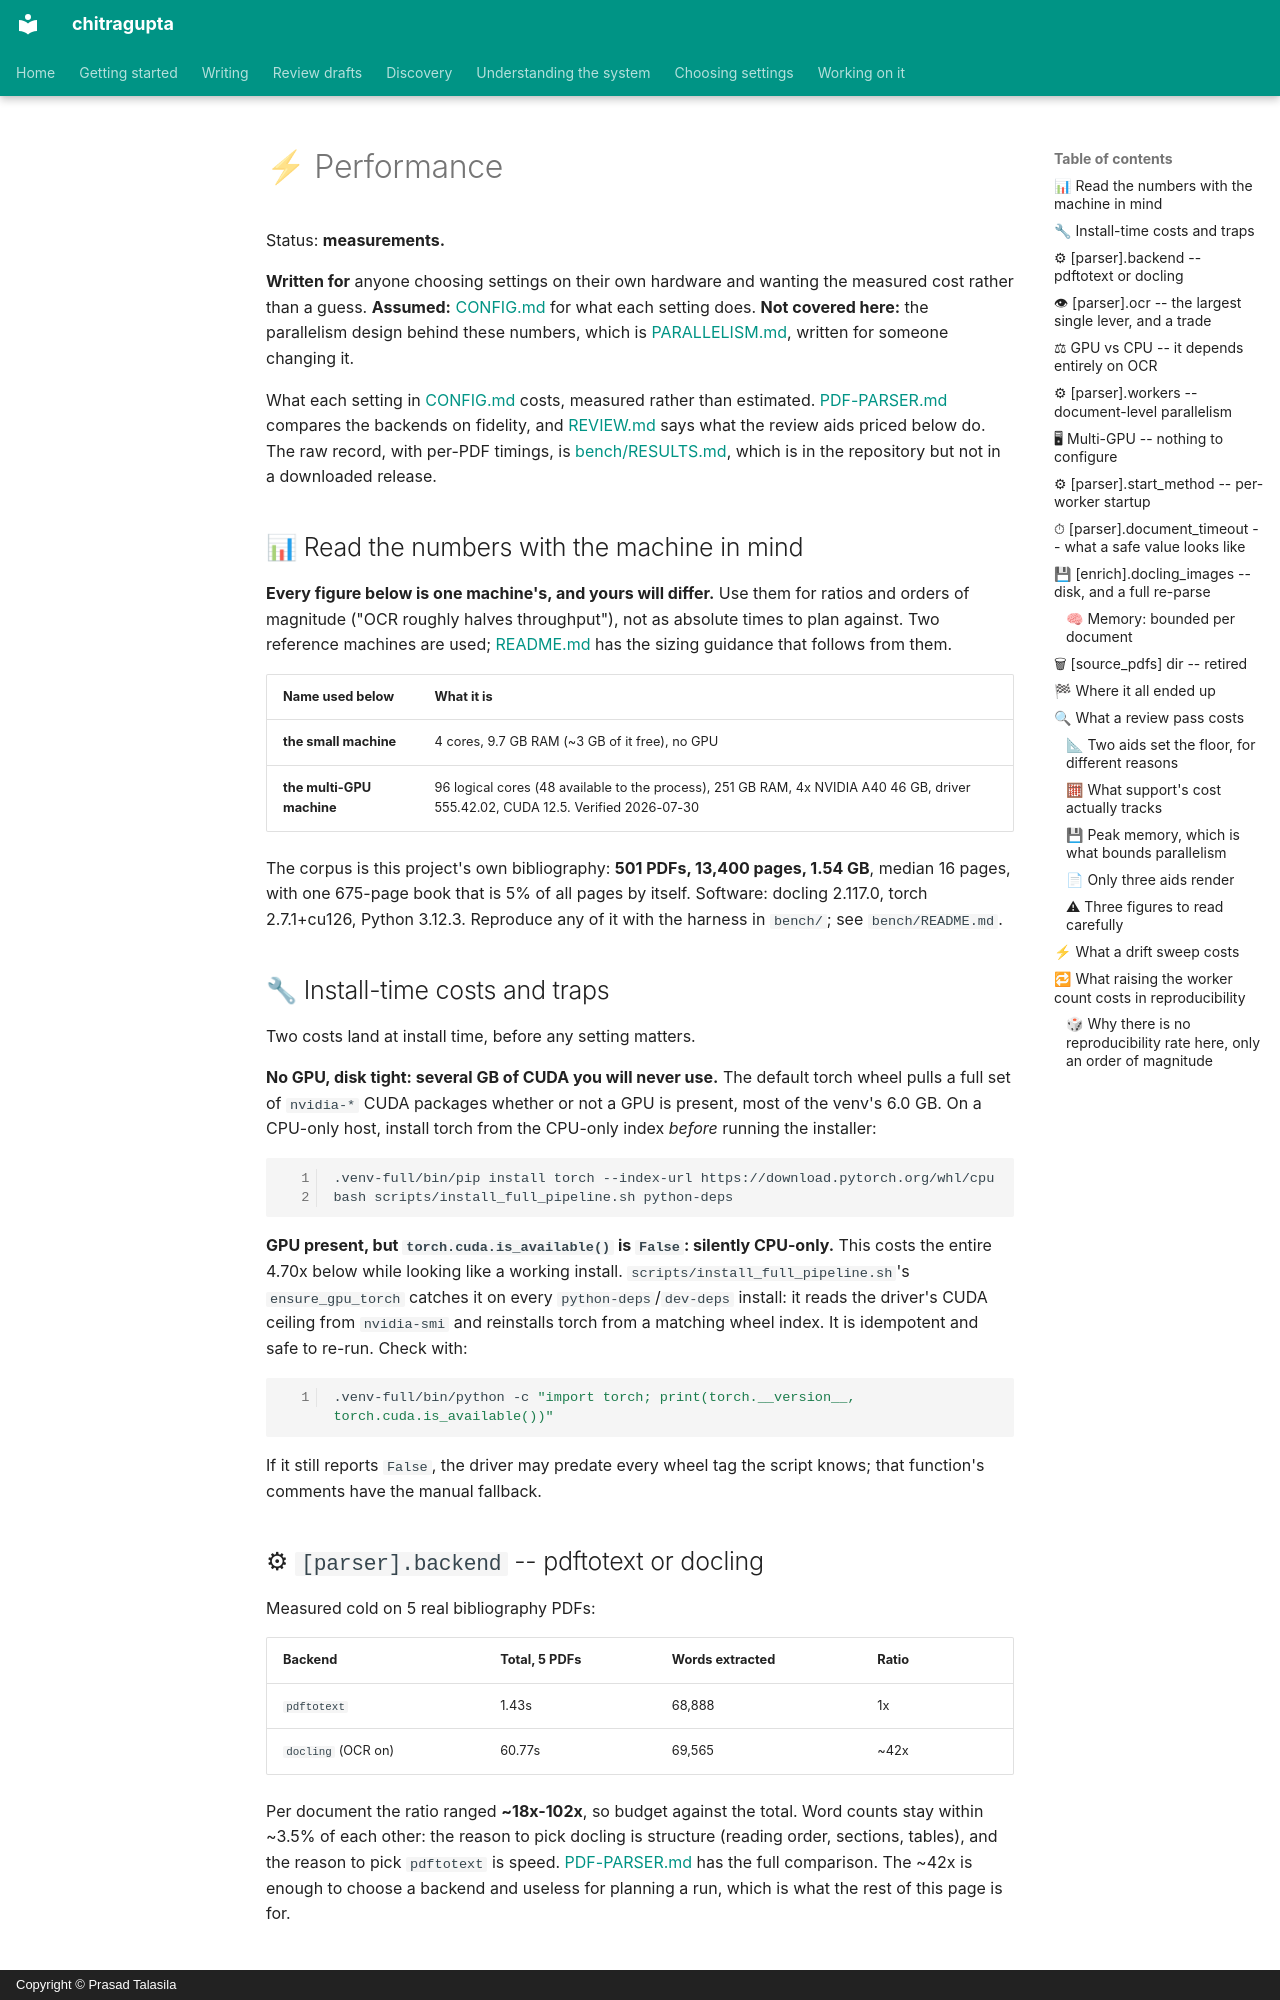

repository: prasadtalasila/chitragupta · page: PERFORMANCE.html · generator: mkdocs · copyright: Copyright © Prasad Talasila

# ⚡ Performance

Status: **measurements.**

**Written for** anyone choosing settings on their own hardware and
wanting the measured cost rather than a guess. **Assumed:**
[CONFIG.md](CONFIG.md) for what each setting does. **Not covered here:**
the parallelism design behind these numbers, which is
[PARALLELISM.md](PARALLELISM.md), written for someone changing it.

What each setting in [CONFIG.md](CONFIG.md) costs, measured rather than
estimated. [PDF-PARSER.md](PDF-PARSER.md) compares the backends on
fidelity, and [REVIEW.md](REVIEW.md) says what the review aids priced
below do. The raw record, with per-PDF timings, is
[bench/RESULTS.md](https://github.com/prasadtalasila/chitragupta/blob/main/bench/RESULTS.md),
which is in the repository but not in a downloaded release.

## 📊 Read the numbers with the machine in mind

**Every figure below is one machine's, and yours will differ.** Use them
for ratios and orders of magnitude ("OCR roughly halves throughput"),
not as absolute times to plan against. Two reference machines are used;
[README.md](../README.md#-hardware-requirements) has the sizing guidance
that follows from them.

| Name used below | What it is |
| --- | --- |
| **the small machine** | 4 cores, 9.7 GB RAM (~3 GB of it free), no GPU |
| **the multi-GPU machine** | 96 logical cores (48 available to the process), 251 GB RAM, 4x NVIDIA A40 46 GB, driver 555.42.02, CUDA 12.5. Verified 2026-07-30 |

The corpus is this project's own bibliography: **501 PDFs, 13,400 pages,
1.54 GB**, median 16 pages, with one 675-page book that is 5% of all
pages by itself. Software: docling 2.117.0, torch 2.7.1+cu126,
Python 3.12.3. Reproduce any of it with the harness in `bench/`; see
`bench/README.md`.

## 🔧 Install-time costs and traps

Two costs land at install time, before any setting matters.

**No GPU, disk tight: several GB of CUDA you will never use.** The
default torch wheel pulls a full set of `nvidia-*` CUDA packages whether
or not a GPU is present, most of the venv's 6.0 GB. On a CPU-only host,
install torch from the CPU-only index *before* running the installer:

```bash
.venv-full/bin/pip install torch --index-url https://download.pytorch.org/whl/cpu
bash scripts/install_full_pipeline.sh python-deps
```

**GPU present, but `torch.cuda.is_available()` is `False`: silently
CPU-only.** This costs the entire 4.70x below while looking like a
working install. `scripts/install_full_pipeline.sh`'s `ensure_gpu_torch`
catches it on every `python-deps`/`dev-deps` install: it reads the
driver's CUDA ceiling from `nvidia-smi` and reinstalls torch from a
matching wheel index. It is idempotent and safe to re-run. Check with:

```bash
.venv-full/bin/python -c "import torch; print(torch.__version__, torch.cuda.is_available())"
```

If it still reports `False`, the driver may predate every wheel tag the
script knows; that function's comments have the manual fallback.

## ⚙ `[parser].backend` -- pdftotext or docling

Measured cold on 5 real bibliography PDFs:

| Backend | Total, 5 PDFs | Words extracted | Ratio |
| --- | --- | --- | --- |
| `pdftotext` | 1.43s | 68,888 | 1x |
| `docling` (OCR on) | 60.77s | 69,565 | ~42x |

Per document the ratio ranged **~18x-102x**, so budget against the
total. Word counts stay within ~3.5% of each other: the reason to pick
docling is structure (reading order, sections, tables), and the reason
to pick `pdftotext` is speed. [PDF-PARSER.md](PDF-PARSER.md) has the full
comparison. The ~42x is enough to choose a backend and useless for
planning a run, which is what the rest of this page is for.
